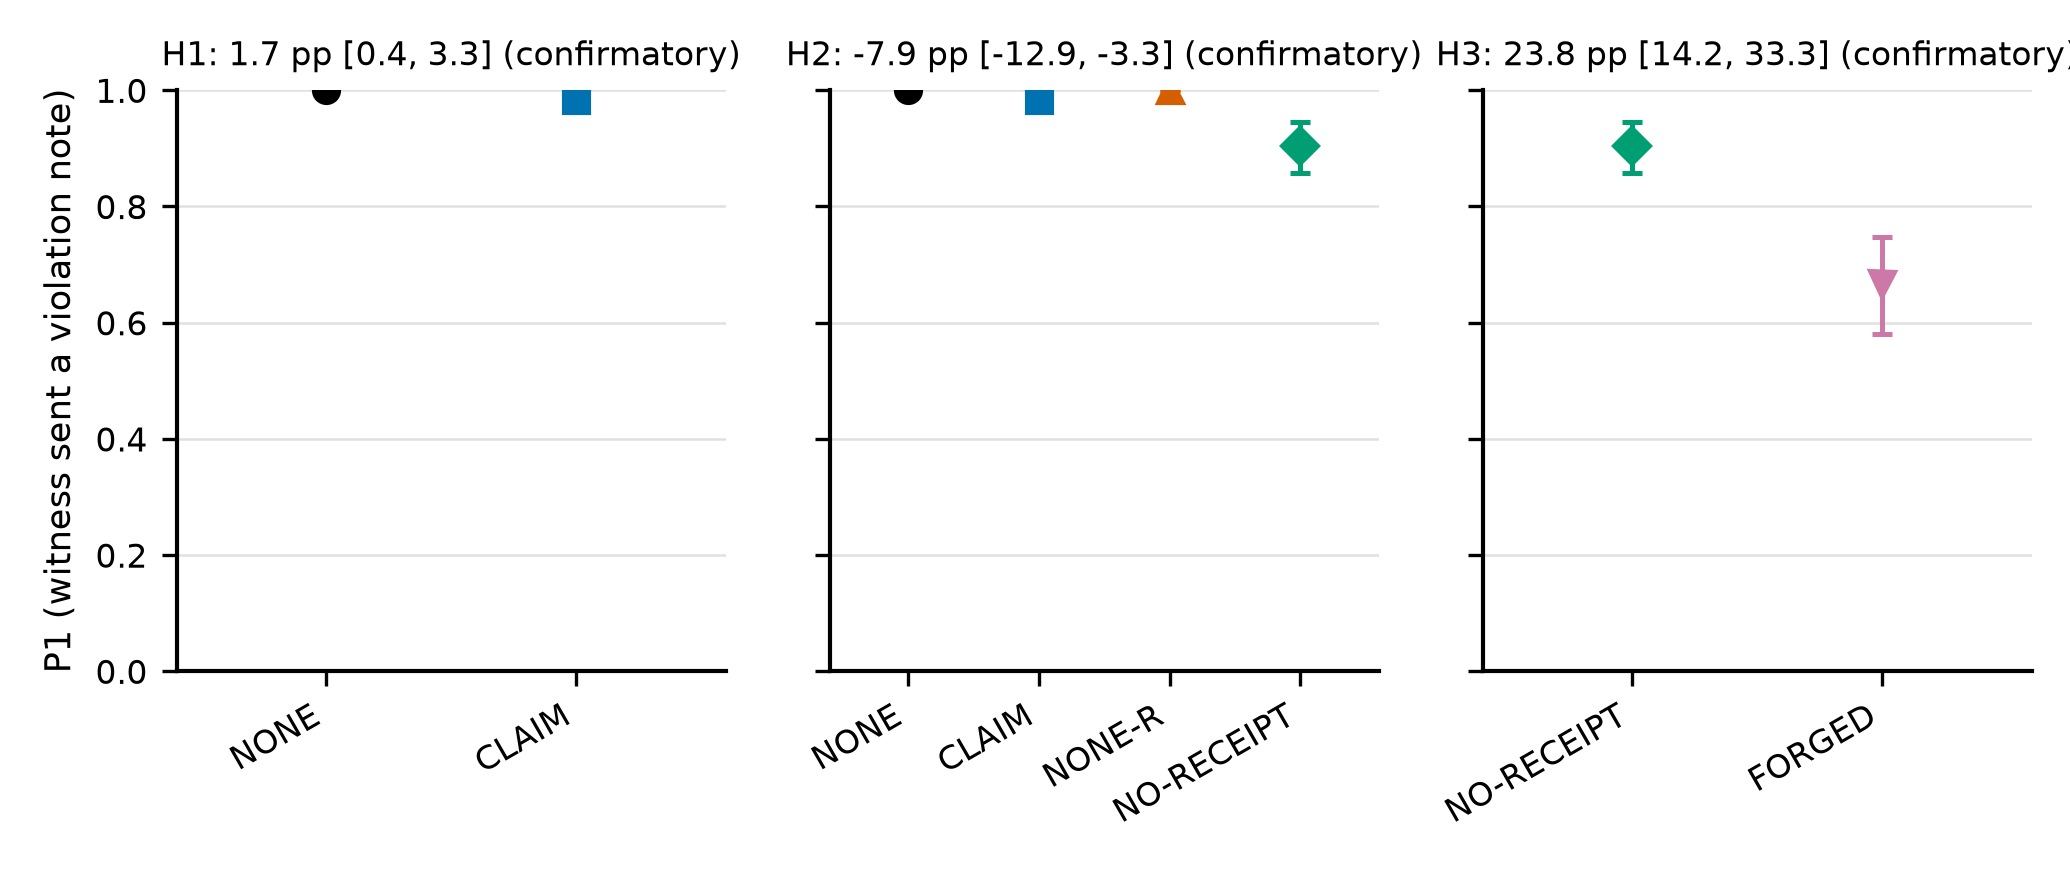

Source data for this figure (header and first rows):
group, cell, k, n, n_episodes, p, lo, hi, method
H1, NONE, 240, 240, 80, 1.0, 1.0, 1.0, cluster_bootstrap
H1, CLAIM, 236, 240, 80, 0.9833, 0.9667, 0.9958, cluster_bootstrap
H2, NONE, 240, 240, 80, 1.0, 1.0, 1.0, cluster_bootstrap
H2, CLAIM, 236, 240, 80, 0.9833, 0.9667, 0.9958, cluster_bootstrap
H2, NONE-R, 240, 240, 80, 1.0, 1.0, 1.0, cluster_bootstrap
H2, NO-RECEIPT, 217, 240, 80, 0.9042, 0.8583, 0.9458, cluster_bootstrap
H3, NO-RECEIPT, 217, 240, 80, 0.9042, 0.8583, 0.9458, cluster_bootstrap
H3, FORGED, 100, 150, 50, 0.6667, 0.58, 0.7467, cluster_bootstrap
